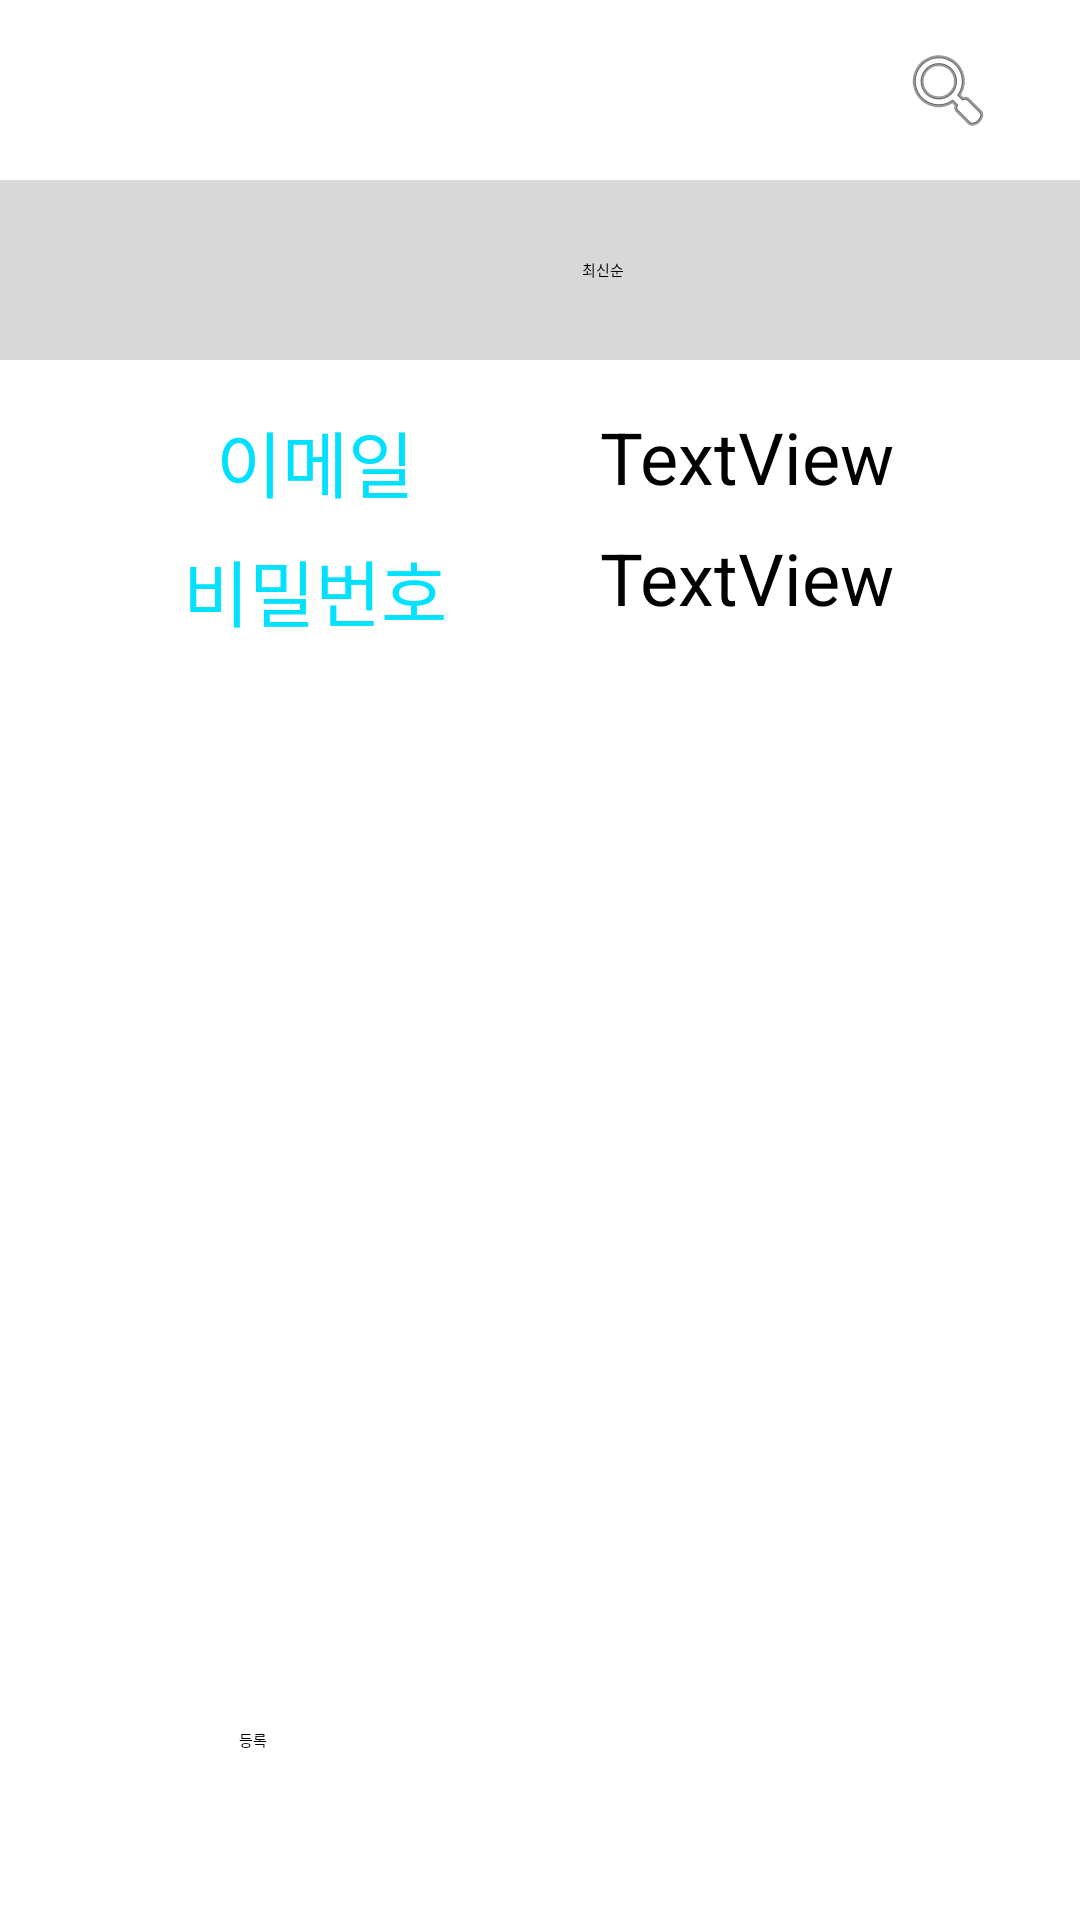

Produce the Android XML layout that renders to this screen, including the resource entries it uses.
<!-- AndroidManifest.xml: application theme Theme.RegisterLoginExample -->
<!-- res/layout/activity_mainlist.xml -->
<?xml version="1.0" encoding="utf-8"?>
<androidx.constraintlayout.widget.ConstraintLayout xmlns:android="http://schemas.android.com/apk/res/android"
    xmlns:app="http://schemas.android.com/apk/res-auto"
    xmlns:tools="http://schemas.android.com/tools"
    android:layout_width="match_parent"
    android:layout_height="match_parent"
    android:orientation="vertical">

    <androidx.constraintlayout.widget.ConstraintLayout
        android:id="@+id/constraintLayout"
        android:layout_width="match_parent"
        android:layout_height="60dp"
        app:layout_constraintBottom_toTopOf="@+id/constraintLayout2"
        app:layout_constraintEnd_toEndOf="parent"
        app:layout_constraintHorizontal_bias="0.0"
        app:layout_constraintStart_toStartOf="parent"
        app:layout_constraintTop_toTopOf="parent">

        <EditText
            android:id="@+id/Search"
            android:layout_width="300dp"
            android:layout_height="wrap_content"
            android:layout_marginStart="16dp"
            android:ems="10"
            android:inputType="textPersonName"
            app:layout_constraintBottom_toBottomOf="parent"
            app:layout_constraintStart_toStartOf="parent"
            app:layout_constraintTop_toTopOf="parent"
            app:layout_constraintVertical_bias="0.533"
            android:layout_marginLeft="16dp" />

        <ImageButton
            android:id="@+id/imageButton"
            android:layout_width="wrap_content"
            android:layout_height="wrap_content"
            android:layout_marginEnd="28dp"
            android:layout_marginRight="28dp"
            android:backgroundTint="#FBF9F9"
            app:layout_constraintBottom_toBottomOf="parent"
            app:layout_constraintEnd_toEndOf="parent"
            app:layout_constraintTop_toTopOf="parent"
            app:srcCompat="@android:drawable/ic_menu_search" />

    </androidx.constraintlayout.widget.ConstraintLayout>

    <androidx.constraintlayout.widget.ConstraintLayout
        android:id="@+id/constraintLayout2"
        android:layout_width="0dp"
        android:layout_height="60dp"
        android:background="#D8D8D8"
        app:layout_constraintBottom_toTopOf="@+id/constraintLayout3"
        app:layout_constraintEnd_toEndOf="@+id/constraintLayout"
        app:layout_constraintStart_toStartOf="@+id/constraintLayout"
        app:layout_constraintTop_toBottomOf="@+id/constraintLayout">

        <Spinner
            android:id="@+id/spinner"
            android:layout_width="150dp"
            android:layout_height="60dp"
            android:layout_marginEnd="16dp"
            android:entries="@array/my_array"
            app:layout_constraintBottom_toBottomOf="parent"
            app:layout_constraintEnd_toEndOf="parent"
            app:layout_constraintTop_toTopOf="parent"
            android:layout_marginRight="16dp" />


    </androidx.constraintlayout.widget.ConstraintLayout>

    <androidx.constraintlayout.widget.ConstraintLayout
        android:id="@+id/constraintLayout3"
        android:layout_width="0dp"
        android:layout_height="0dp"
        app:layout_constraintBottom_toTopOf="@+id/constraintLayout4"
        app:layout_constraintEnd_toEndOf="@+id/constraintLayout2"
        app:layout_constraintStart_toStartOf="@+id/constraintLayout2"
        app:layout_constraintTop_toBottomOf="@+id/constraintLayout2">

        <ListView
            android:id="@+id/listView"
            android:layout_width="match_parent"
            android:layout_height="match_parent"
            tools:layout_editor_absoluteX="79dp"
            tools:layout_editor_absoluteY="108dp" />

    </androidx.constraintlayout.widget.ConstraintLayout>

    <androidx.constraintlayout.widget.ConstraintLayout
        android:id="@+id/constraintLayout4"
        android:layout_width="match_parent"
        android:layout_height="80dp"
        app:layout_constraintBottom_toBottomOf="parent"
        app:layout_constraintEnd_toEndOf="@+id/constraintLayout3"
        app:layout_constraintStart_toStartOf="@+id/constraintLayout3"
        app:layout_constraintTop_toBottomOf="@+id/constraintLayout3">

        <Button
            android:id="@+id/button4"
            android:layout_width="200dp"
            android:layout_height="50dp"
            android:text="등록"
            app:layout_constraintBottom_toBottomOf="parent"
            app:layout_constraintEnd_toEndOf="parent"
            app:layout_constraintHorizontal_bias="0.497"
            app:layout_constraintStart_toStartOf="parent"
            app:layout_constraintTop_toTopOf="parent"
            app:layout_constraintVertical_bias="0.533" />
    </androidx.constraintlayout.widget.ConstraintLayout>







    <TextView
        android:id="@+id/textView"
        android:layout_width="wrap_content"
        android:layout_height="wrap_content"
        android:layout_marginTop="16dp"
        android:layout_marginEnd="150dp"
        android:layout_marginRight="150dp"
        android:text="이메일"
        android:textColor="#00E0FF"
        android:textSize="24sp"
        app:layout_constraintEnd_toEndOf="parent"
        app:layout_constraintStart_toStartOf="parent"
        app:layout_constraintTop_toBottomOf="@+id/constraintLayout2" />

    <TextView
        android:id="@+id/tv_pass"
        android:layout_width="wrap_content"
        android:layout_height="wrap_content"
        android:layout_marginTop="8dp"
        android:text="TextView"
        android:textSize="24sp"
        app:layout_constraintEnd_toEndOf="@+id/tv_id"
        app:layout_constraintStart_toStartOf="@+id/tv_id"
        app:layout_constraintTop_toBottomOf="@+id/tv_id" />

    <TextView
        android:id="@+id/textView3"
        android:layout_width="wrap_content"
        android:layout_height="wrap_content"
        android:layout_marginTop="8dp"
        android:text="비밀번호"
        android:textColor="#00E2FF"
        android:textColorHighlight="#FFFFFF"
        android:textSize="24sp"
        app:layout_constraintEnd_toEndOf="@+id/textView"
        app:layout_constraintStart_toStartOf="@+id/textView"
        app:layout_constraintTop_toBottomOf="@+id/textView" />

    <TextView
        android:id="@+id/tv_id"
        android:layout_width="wrap_content"
        android:layout_height="wrap_content"
        android:layout_marginTop="16dp"
        android:text="TextView"
        android:textSize="24sp"
        app:layout_constraintEnd_toEndOf="parent"
        app:layout_constraintStart_toEndOf="@+id/textView"
        app:layout_constraintTop_toBottomOf="@+id/constraintLayout2" />







</androidx.constraintlayout.widget.ConstraintLayout>
<!-- resources referenced by this layout -->
<resources>
  <string-array name="my_array">
          <item>최신순</item>
          <item>학과별</item>
      </string-array>
</resources>
